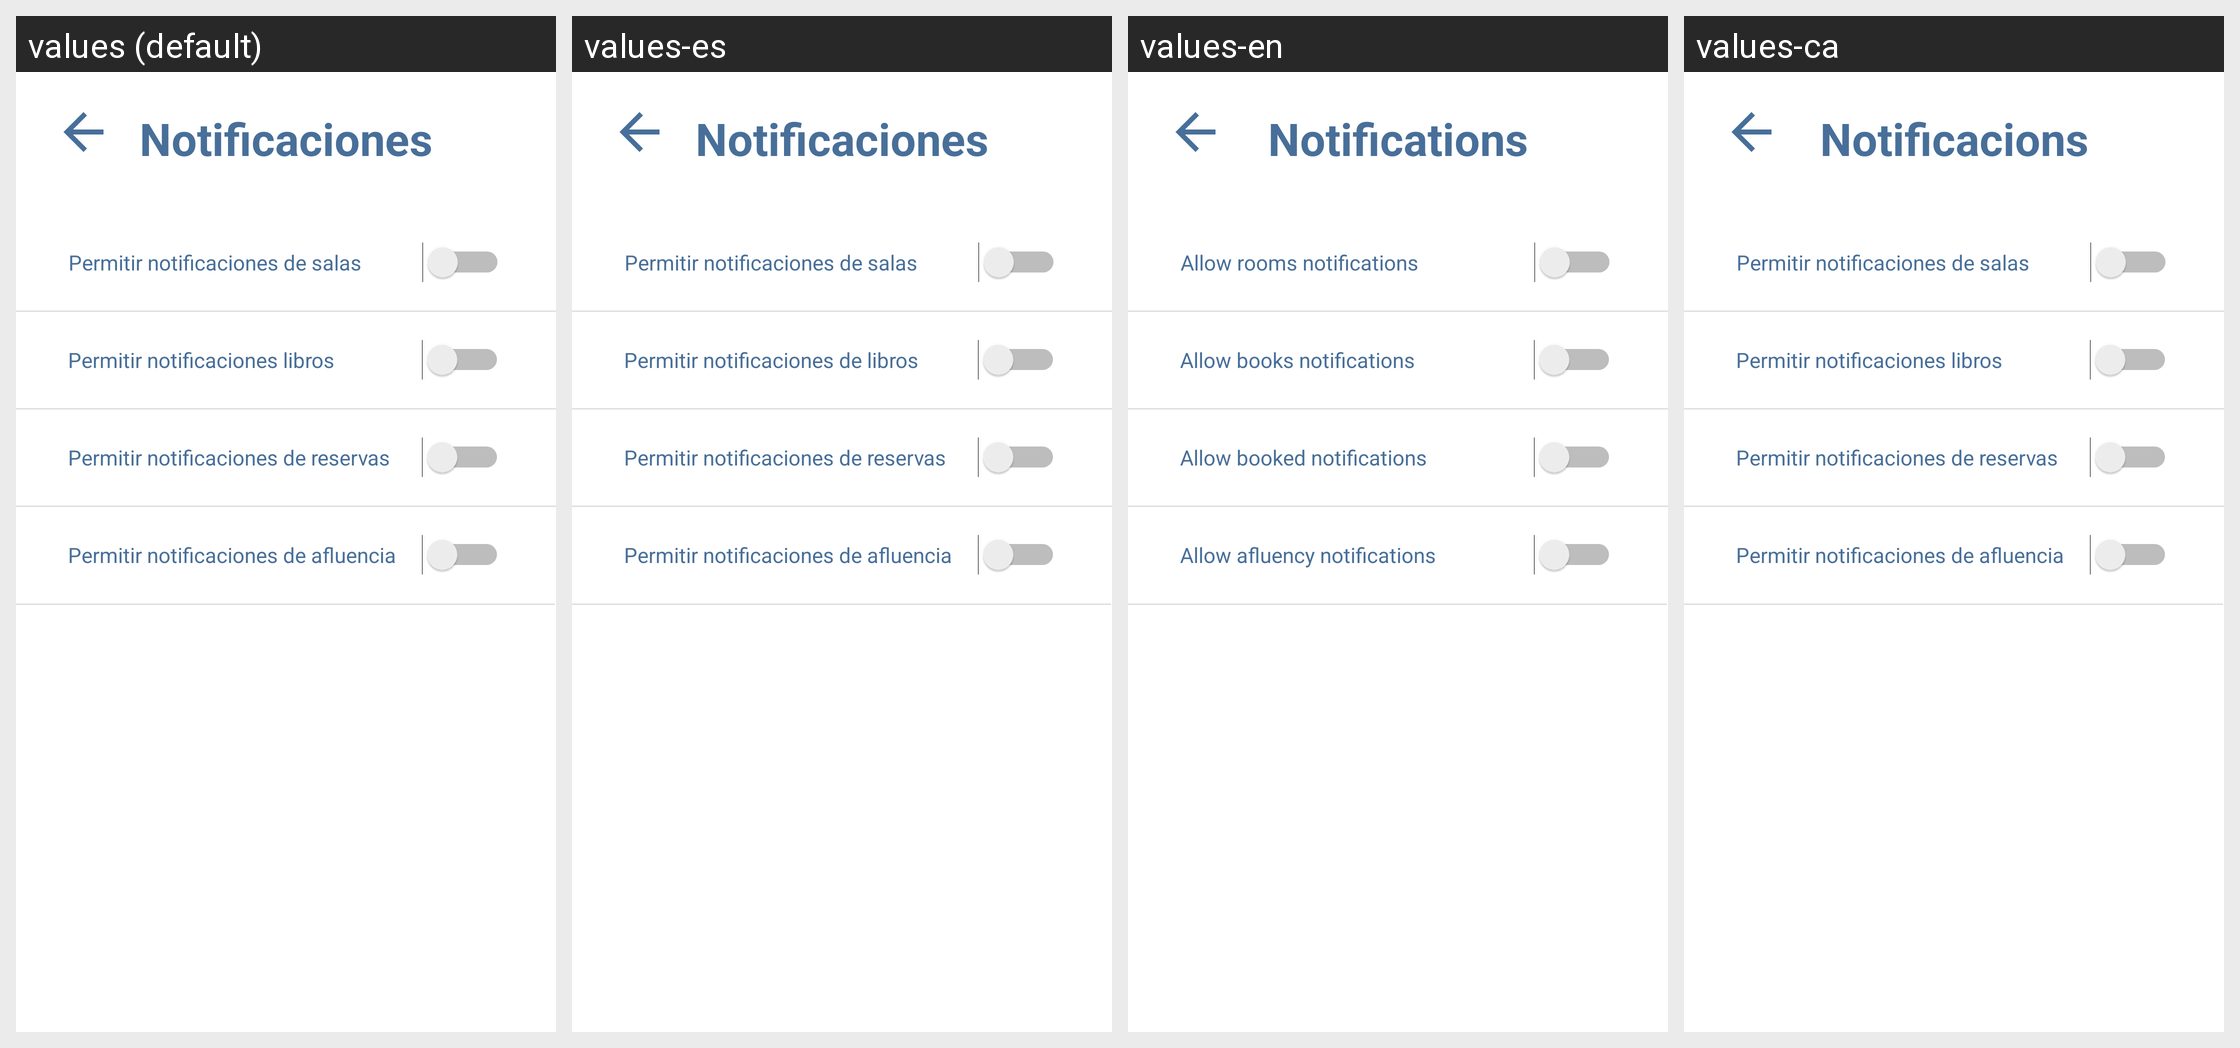

The same Android screen rendered under several of its app's locales, left to right. List the strings drawn on it with the default value and each locale's translation.
Android screen res/layout/notis_ajustes.xml rendered under 4 locales, left to right: values (default), values-es, values-en, values-ca. Device: Nexus 5 (rendered at 1080×1920; each locale shown at half size, 540×960, under a caption strip naming it); theme Theme.BiblioTech.
Strings drawn on this screen, with the default value and each locale's value (text and hints the layout hard-codes, and strings that could not be matched under every locale, appear in the picture but are not listed):

Permitir_libros
  values: Permitir notificaciones libros
  values-es: Permitir notificaciones de libros
  values-en: Allow books notifications
  values-ca: Permitir notificaciones libros  [not translated; the default value is used]

Permitir_reservas
  values: Permitir notificaciones de reservas
  values-es: Permitir notificaciones de reservas
  values-en: Allow booked notifications
  values-ca: Permitir notificaciones de reservas  [not translated; the default value is used]

Permitir_afluencia
  values: Permitir notificaciones de afluencia
  values-es: Permitir notificaciones de afluencia
  values-en: Allow afluency notifications
  values-ca: Permitir notificaciones de afluencia  [not translated; the default value is used]

Notificaciones
  values: Notificaciones
  values-es: Notificaciones
  values-en: Notifications
  values-ca: Notificacions

Permitir_salas
  values: Permitir notificaciones de salas
  values-es: Permitir notificaciones de salas
  values-en: Allow rooms notifications
  values-ca: Permitir notificaciones de salas  [not translated; the default value is used]
